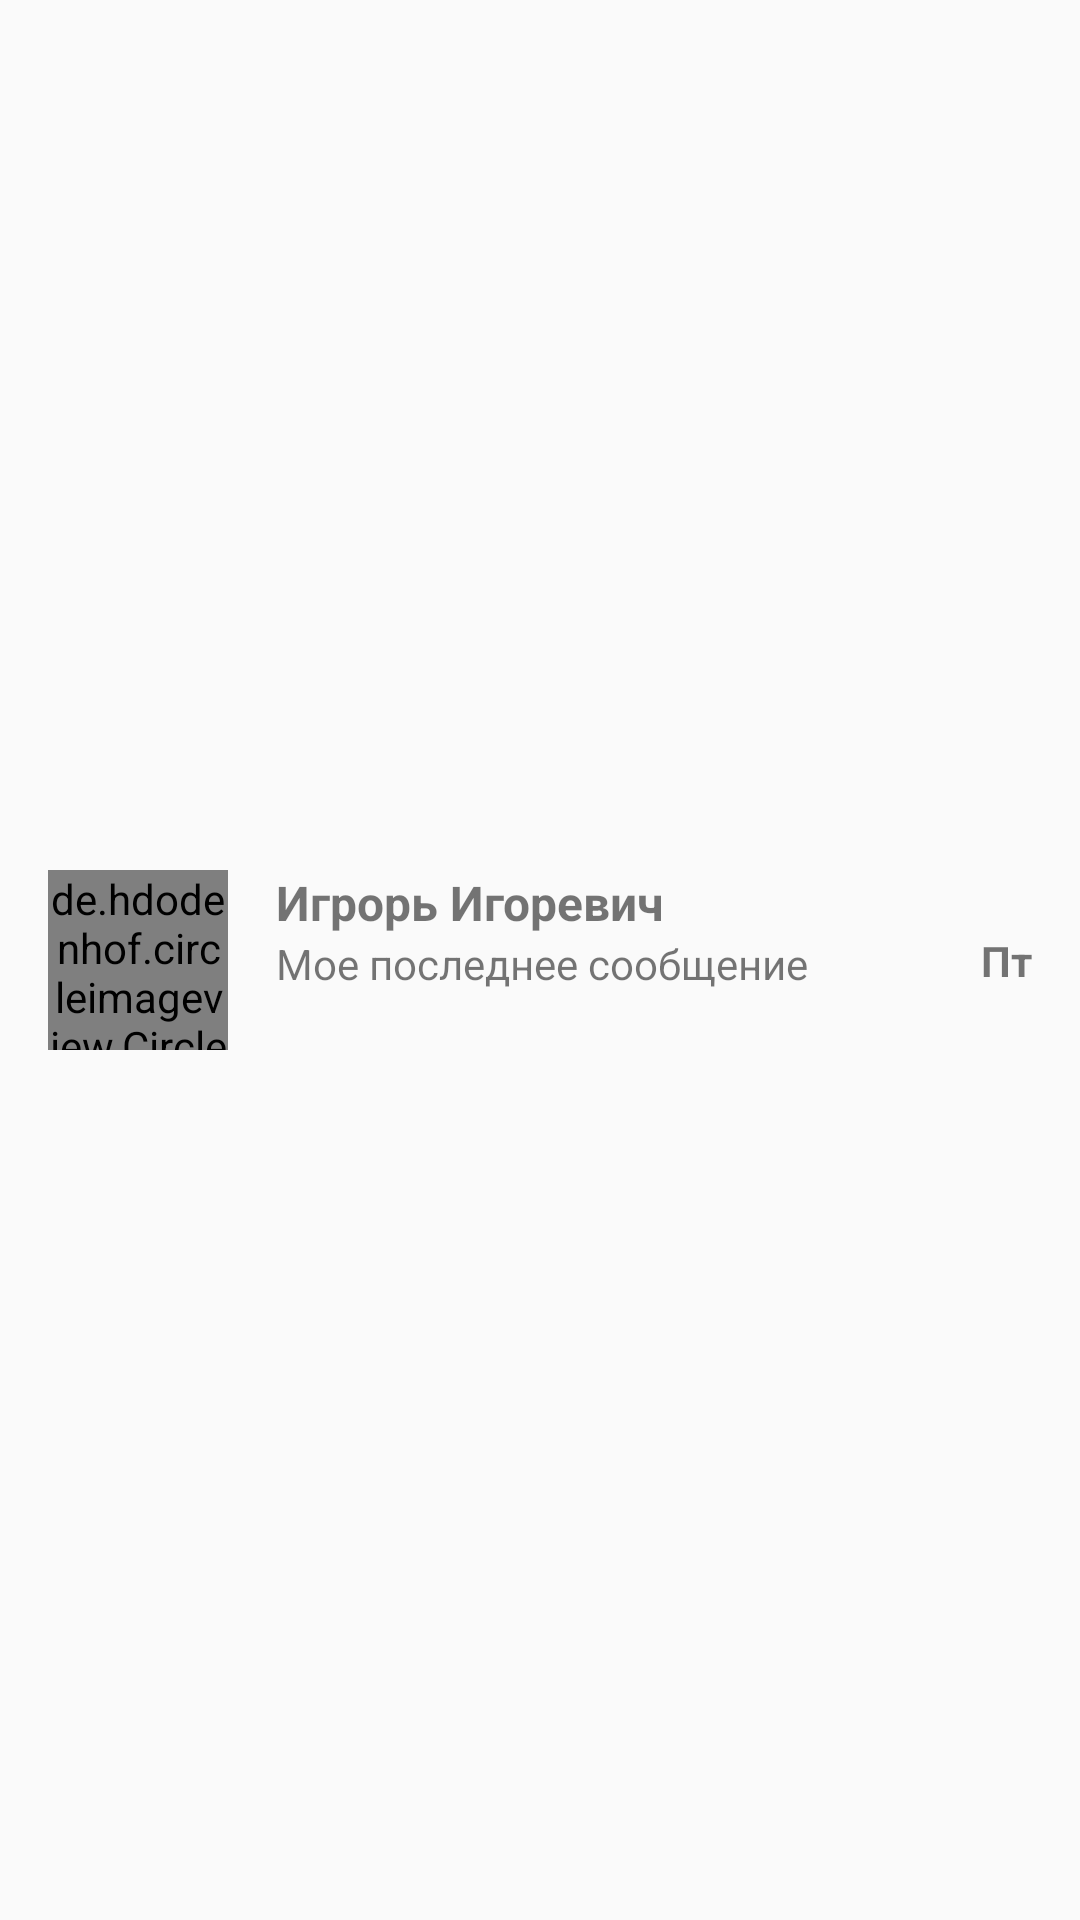

Android layout source for this screen:
<!-- AndroidManifest.xml: application theme Theme.ChatApplication -->
<!-- res/layout/latest_message_item.xml -->
<?xml version="1.0" encoding="utf-8"?>
<androidx.constraintlayout.widget.ConstraintLayout xmlns:android="http://schemas.android.com/apk/res/android"
    xmlns:app="http://schemas.android.com/apk/res-auto"
    android:layout_width="match_parent"
    android:layout_height="90dp">

    <de.hdodenhof.circleimageview.CircleImageView
        android:id="@+id/imageViewLatestMessages"
        android:layout_width="60dp"
        android:layout_height="60dp"
        android:layout_marginStart="16dp"
        app:layout_constraintBottom_toBottomOf="parent"
        app:layout_constraintStart_toStartOf="parent"
        app:layout_constraintTop_toTopOf="parent" />

    <TextView
        android:id="@+id/textViewUsernameLatestMessages"
        android:layout_width="0dp"
        android:layout_height="wrap_content"
        android:layout_marginStart="16dp"
        android:layout_marginEnd="8dp"
        android:text="Игрорь Игоревич"
        android:textSize="16sp"
        android:textStyle="bold"
        app:layout_constraintEnd_toStartOf="@+id/textViewDateLatestMessages"
        app:layout_constraintStart_toEndOf="@+id/imageViewLatestMessages"
        app:layout_constraintTop_toTopOf="@+id/imageViewLatestMessages" />

    <TextView
        android:id="@+id/textViewTextLatestMessages"
        android:layout_width="0dp"
        android:layout_height="wrap_content"
        android:text="Мое последнее сообщение"
        app:layout_constraintEnd_toEndOf="@+id/textViewUsernameLatestMessages"
        app:layout_constraintStart_toStartOf="@+id/textViewUsernameLatestMessages"
        app:layout_constraintTop_toBottomOf="@+id/textViewUsernameLatestMessages" />

    <TextView
        android:id="@+id/textViewDateLatestMessages"
        android:layout_width="wrap_content"
        android:layout_height="wrap_content"
        android:layout_marginEnd="16dp"
        android:text="Пт"
        android:textStyle="bold"
        app:layout_constraintBottom_toBottomOf="@+id/imageViewLatestMessages"
        app:layout_constraintEnd_toEndOf="parent"
        app:layout_constraintTop_toTopOf="@+id/imageViewLatestMessages" />
</androidx.constraintlayout.widget.ConstraintLayout>
<!-- resources referenced by this layout -->
<resources>
  <style name="Theme.ChatApplication" parent="Base.Theme.ChatApplication" />
  <style name="Base.Theme.ChatApplication" parent="Theme.AppCompat.DayNight">
          
          
          <item name="android:actionBarStyle">@style/ActionBar</item>
      </style>
  <style name="ActionBar">
          <item name="android:background">@color/ca_primary</item>
          <item name="android:textColor">@color/white</item>
          <item name="android:titleTextColor">@color/white</item>
      </style>
  <color name="ca_primary">#1F71FF</color>
  <color name="white">#FFFFFFFF</color>
</resources>
